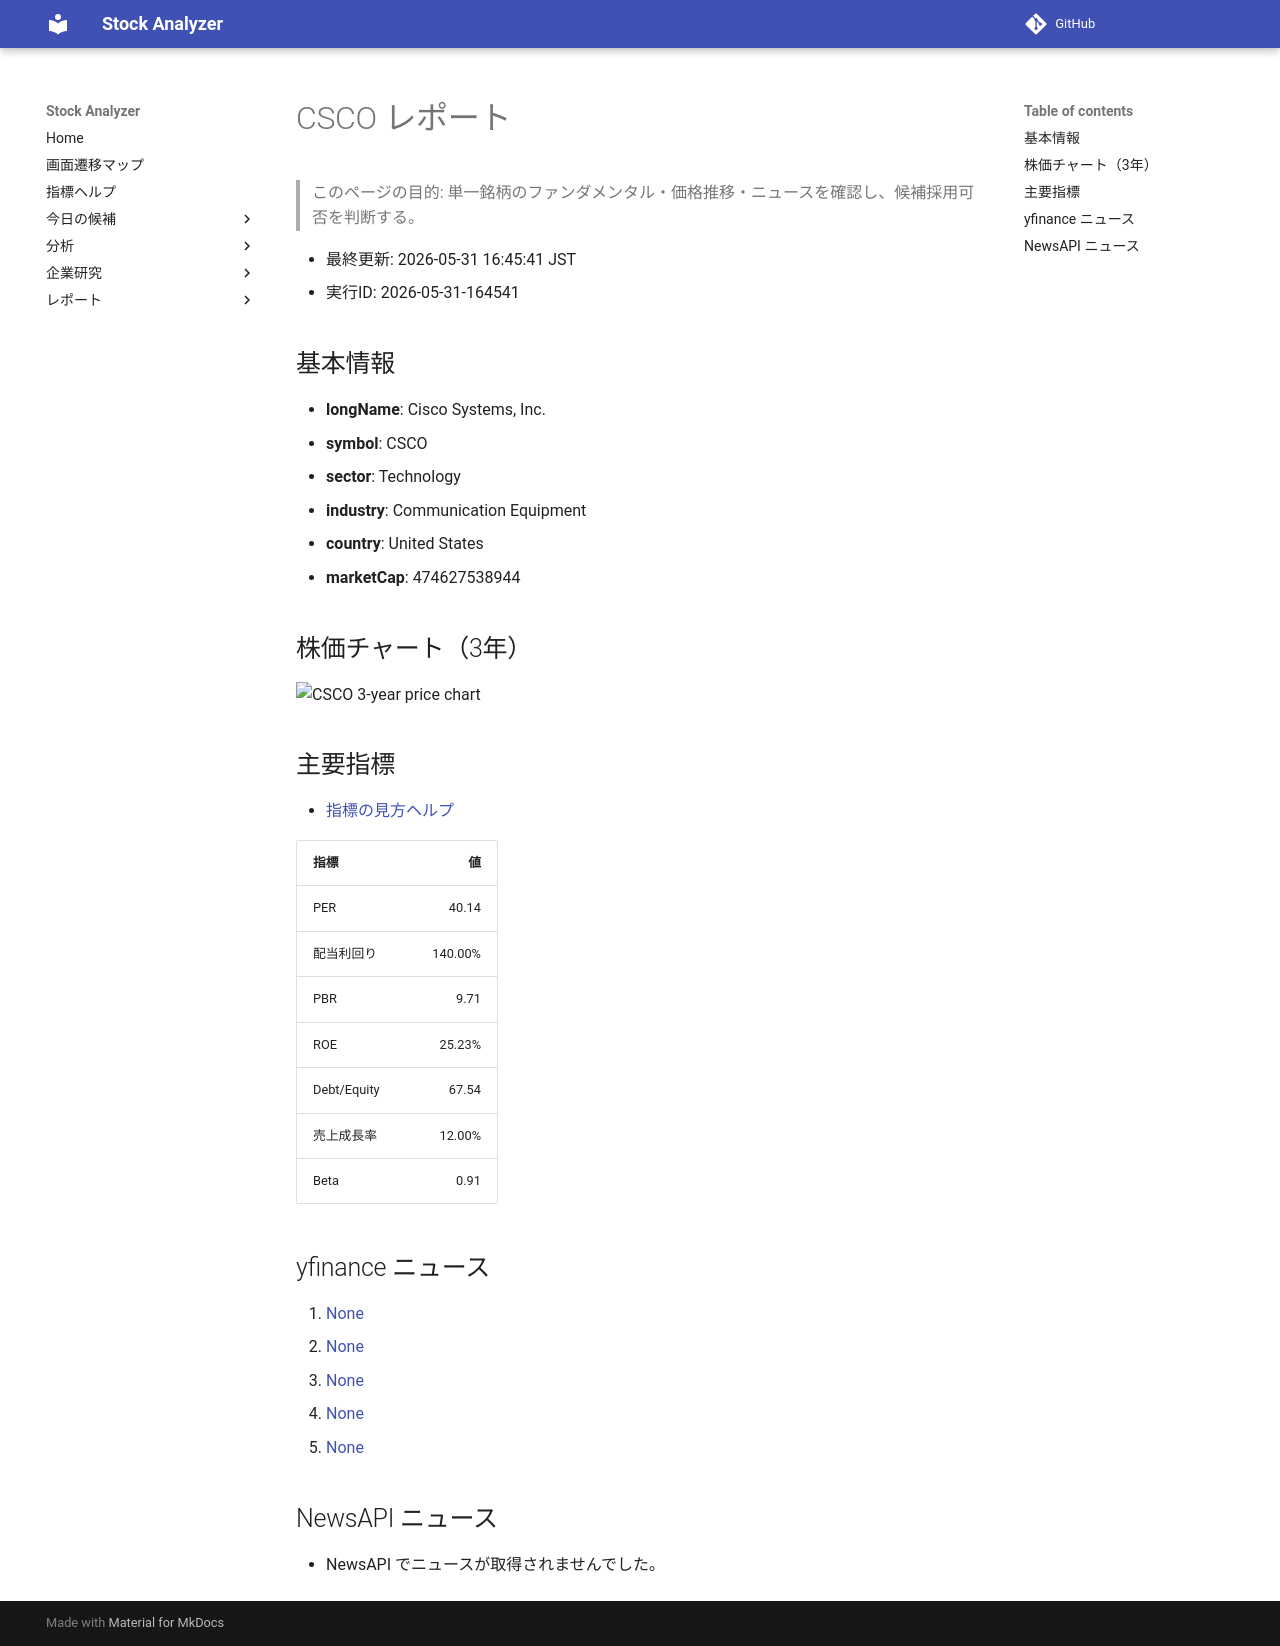

repository: Yumi-note/Making-APP · page: reports/2026-05-31/164541/CSCO/index.html · generator: mkdocs

# CSCO レポート

> このページの目的: 単一銘柄のファンダメンタル・価格推移・ニュースを確認し、候補採用可否を判断する。

- 最終更新: 2026-05-31 16:45:41 JST
- 実行ID: 2026-05-31-164541

## 基本情報

- **longName**: Cisco Systems, Inc.
- **symbol**: CSCO
- **sector**: Technology
- **industry**: Communication Equipment
- **country**: United States
- **marketCap**: 474627538944

## 株価チャート（3年）

![CSCO 3-year price chart](CSCO_3y.png)

## 主要指標

- [指標の見方ヘルプ](../../../../indicators.md)

| 指標 | 値 |
|---|---:|
| PER | 40.14 |
| 配当利回り | 140.00% |
| PBR | 9.71 |
| ROE | 25.23% |
| Debt/Equity | 67.54 |
| 売上成長率 | 12.00% |
| Beta | 0.91 |

## yfinance ニュース

1. [None](None)
2. [None](None)
3. [None](None)
4. [None](None)
5. [None](None)

## NewsAPI ニュース

- NewsAPI でニュースが取得されませんでした。
